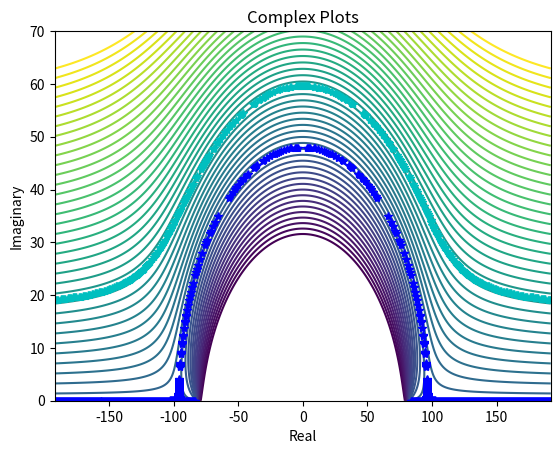

Reproduce this figure in Python.
# Imported from CFD Project
import numpy as np
import time
from scipy.stats import norm 
import matplotlib.pyplot as plt
##################
def HW4(problem='blah',let='a',num=10,num2=None,
        plotzero=False,plotstag=False,func='nope',s=5,pot=True,stream=False):
    g = 500
    X = np.linspace(-s,s,g)
    Y = np.linspace(-s,s,g)
    
    fig, ax = plt.subplots()
    if problem == 'Problem 1':
        fig, ax = plt.subplots(figsize=(5,5)) 
    #ax.grid()
    ax.set_title('Complex Plots')
    ax.set_xlabel('Real')
    ax.set_ylabel('Imaginary')
    ax.set_xlim([-s,s])
    ax.set_ylim([-s,s])
    
    if problem == 'Problem 1':
        pass    
    elif problem == 'Problem 2':
        ax.set_xlim([-s,s])
        ax.set_ylim([ 0,s])
    elif problem == 'Problem 3':
        if let == 'b':
            X = np.linspace(-192,192,g)
            Y = np.linspace(   0, 80,g)
            ax.set_xlim([-192,192])
            ax.set_ylim([   0, 70])
        if let == 'c':
            X = np.linspace(-96, 96,g)
            Y = np.linspace(  0,120,g)
            ax.set_xlim([-96, 96])
            ax.set_ylim([  0,110])
        
    x,y = np.meshgrid(X,Y)
    r = np.arctan2(y,x)
    t = np.sqrt(x**2+y**2)
    z = x + 1j*y
    ''' Input Function Here '''
    
    if problem == 'Problem 1':
        Fz = z**4/4 - z
        w = z**3 - 1
        u = w.real
        v = w.imag
    elif problem == 'Problem 2':
        M = 1
        Fz = M*(np.sqrt(3)-z) / (z**2+1)
        w = (z**2 -2*np.sqrt(3)*z-1)/ (z**2+1)**2
        u = w.real
        v = w.imag
    elif problem == 'Problem 3':
        if let == 'b': 
            a = 72
            b = 24 * np.sqrt(3)
        if let == 'c':
            a = 72
            b = 24 * np.sqrt(3) * 1j   
        l = z/2 + np.sign(z.real) * np.sqrt((z/2)**2-b**2)
        Fz = l + a**2/l
    else:
        a = 96
        b = 48
        l = z/2 + np.sign(z.real) * np.sqrt((z/2)**2-b**2)
        Fz = l + a**2/l
        
        
    phi = Fz.real
    psi = Fz.imag
                
    if func == 'lmao':
        if pot == True:
            mean = np.mean(phi)
            std = np.std(phi)
            levels = np.linspace(norm(mean,std).ppf(0.1), norm(mean,std).ppf(0.9), num)  
            ax.contour(x, y, phi, levels=levels, linestyles='dashed',alpha=0.5)
        mean = np.mean(psi)
        std = np.std(psi)
        levels = np.linspace(norm(mean,std).ppf(0.1), norm(mean,std).ppf(0.9), num)  
        ax.contour(x, y, psi, levels=levels)
    else:
        if pot == True:
            ax.contour(x, y, phi, num, linestyles='dashed',alpha=0.5)
        ax.contour(x, y, psi, num)
        
    #### Plot Zero Streamline ####
    if plotzero == True:
        zero = np.argwhere(np.around(psi,1) == 0)
        zeros = np.zeros((2,zero.shape[0]))
        for i in range(zero.shape[0]):
            zeros[0,i] = x[zero[i,0],zero[i,1]]
            zeros[1,i] = y[zero[i,0],zero[i,1]]
        ax.plot(zeros[0],zeros[1],'b*')
        
    if stream != False:
        zero = np.argwhere(np.around(psi,1) == stream)
        zeros = np.zeros((2,zero.shape[0]))
        for i in range(zero.shape[0]):
            zeros[0,i] = x[zero[i,0],zero[i,1]]
            zeros[1,i] = y[zero[i,0],zero[i,1]]
        ax.plot(zeros[0],zeros[1],'c*')
        
    if 'u' and 'v' in locals():
        mag = np.sqrt(u**2+v**2)
        #### Plot Stagnation Points ####
        if plotstag == True:
            zero = np.argwhere(np.around(mag,1) == 0)
            zeros = np.zeros((2,zero.shape[0]))
            for i in range(zero.shape[0]):
                zeros[0,i] = x[zero[i,0],zero[i,1]]
                zeros[1,i] = y[zero[i,0],zero[i,1]]
            ax.plot(zeros[0],zeros[1],'r*')
        if num2 != None:
            ll = int(g/num2)
            skip = (slice(None, None, ll), slice(None, None, ll))
            ax.quiver(x[skip],y[skip],u[skip],v[skip])

if __name__ == "__main__":
    #HW4('Problem 1',func='lmao',num=10,plotstag=True,num2=20,s=3)
    #HW4('Problem 2',func='lmao',num=20,s=10,plotstag=False,pot=False) # weird stagnations stuff
    HW4('Problem 3','b',func='lmao',pot=False,num=50,plotzero=True,stream=17) # good now tbh
    #HW4('Problem 3','c',func='lmao',pot=False,num=50,plotzero=True,stream=17) # also good now tbh
    #HW4(func='lmao',pot=False,num=50,s=150)

